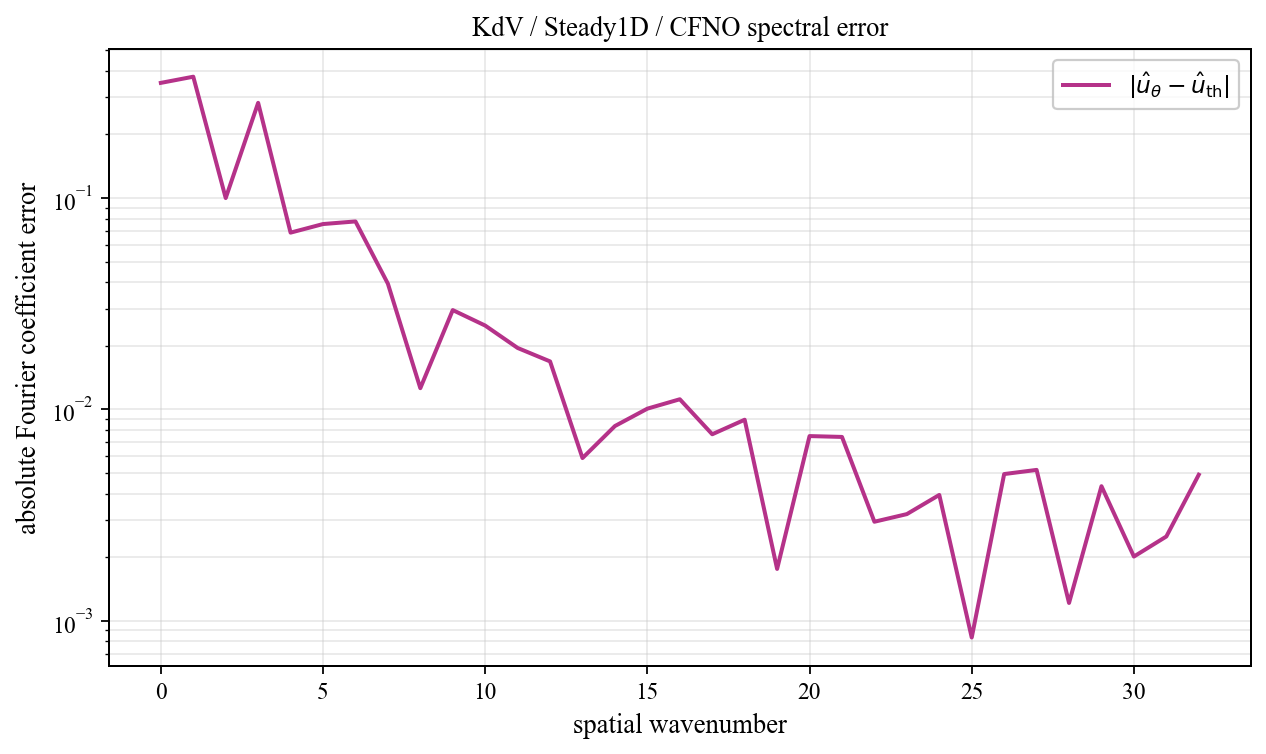

Source data for this figure (header and first rows):
spatial_wavenumber, prediction_magnitude, theory_magnitude, absolute_coefficient_error
0, 0.09959, 0.4506, 0.351
1, 0.439, 0.3667, 0.3754
2, 0.4024, 0.3137, 0.1001
3, 0.3034, 0.02118, 0.2824
4, 0.05649, 0.01217, 0.06865
5, 0.07543, 0.008508, 0.07538
6, 0.07442, 0.006543, 0.07756
7, 0.04433, 0.005331, 0.03936
8, 0.01451, 0.004515, 0.01261
9, 0.03239, 0.00393, 0.02952
10, 0.0224, 0.003492, 0.02494
11, 0.01923, 0.003152, 0.01954
12, 0.01954, 0.002881, 0.01688
13, 0.006707, 0.002662, 0.005887
14, 0.009314, 0.00248, 0.008346
15, 0.009587, 0.002328, 0.01009
16, 0.008975, 0.0022, 0.01117
17, 0.009367, 0.002091, 0.00763
18, 0.008882, 0.001997, 0.008941
19, 0.001382, 0.001916, 0.001759
20, 0.007632, 0.001846, 0.007481
21, 0.005663, 0.001786, 0.007412
22, 0.002722, 0.001734, 0.002942
23, 0.003896, 0.001689, 0.003197
24, 0.00238, 0.001651, 0.00394
25, 0.001729, 0.001618, 0.0008333
26, 0.004062, 0.001591, 0.004946
27, 0.0038, 0.001568, 0.005175
28, 0.002725, 0.00155, 0.001214
29, 0.002983, 0.001536, 0.004333
30, 0.001511, 0.001526, 0.002013
31, 0.002307, 0.001521, 0.002505
32, 0.003392, 0.001519, 0.004911
